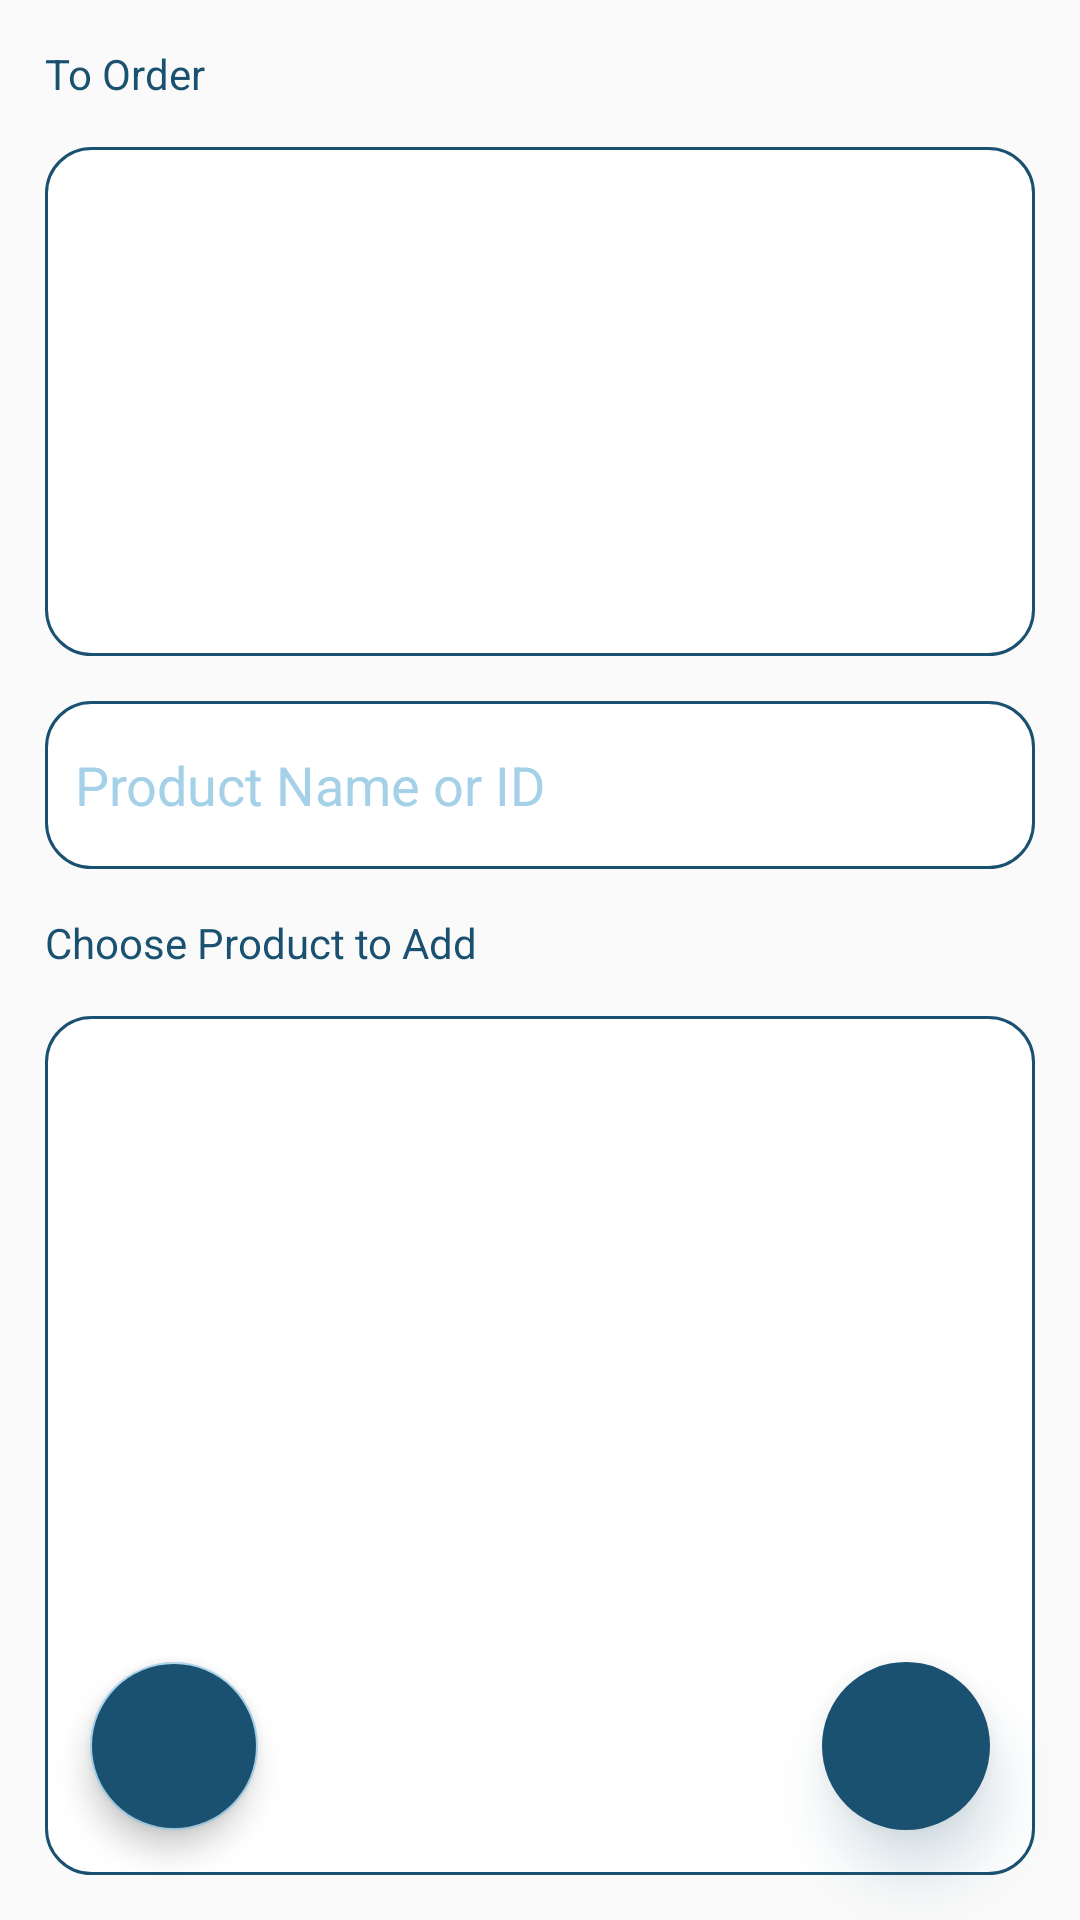

Reconstruct the res/layout file that produces this screen, plus the resources it refers to.
<!-- AndroidManifest.xml: application theme AppTheme -->
<!-- res/layout/add_product_activity.xml -->
<?xml version="1.0" encoding="utf-8"?>

<androidx.constraintlayout.widget.ConstraintLayout xmlns:android="http://schemas.android.com/apk/res/android"
    xmlns:app="http://schemas.android.com/apk/res-auto"
    xmlns:tools="http://schemas.android.com/tools"
    android:layout_width="match_parent"
    android:layout_height="match_parent">

    <ListView
        android:background="@drawable/border_box"
        android:id="@+id/toOrder"
        android:layout_width="0dp"
        android:layout_height="0dp"
        android:layout_marginStart="15dp"
        android:layout_marginTop="15dp"
        android:layout_marginEnd="15dp"
        android:layout_marginBottom="15dp"
        android:isScrollContainer="true"
        android:scrollbars="none"
        app:layout_constraintBottom_toTopOf="@+id/addProductEditText"
        app:layout_constraintEnd_toEndOf="parent"
        app:layout_constraintStart_toStartOf="parent"
        app:layout_constraintTop_toBottomOf="@+id/textView3" />

    <EditText
        android:id="@+id/addProductEditText"
        android:layout_width="0dp"
        android:layout_height="56dp"
        android:background="@drawable/border_box"
        android:ems="10"
        android:hint="@string/addProductHint"
        android:inputType="textPersonName"
        android:textColor="@color/colorPrimaryDark"
        android:textColorHint="@color/colorAccent"
        app:layout_constraintBottom_toBottomOf="parent"
        app:layout_constraintEnd_toEndOf="@+id/toOrder"
        app:layout_constraintStart_toStartOf="@+id/toOrder"
        app:layout_constraintTop_toTopOf="parent"
        app:layout_constraintVertical_bias="0.4" />

    <ListView
        android:background="@drawable/border_box"
        android:id="@+id/toChoose"
        android:layout_width="0dp"
        android:layout_height="0dp"
        android:isScrollContainer="true"
        android:layout_marginStart="15dp"
        android:layout_marginTop="15dp"
        android:layout_marginEnd="15dp"
        android:layout_marginBottom="15dp"
        app:layout_constraintBottom_toBottomOf="parent"
        app:layout_constraintEnd_toEndOf="parent"
        app:layout_constraintStart_toStartOf="parent"
        app:layout_constraintTop_toBottomOf="@+id/textView2" />

    <TextView
        android:id="@+id/textView2"
        android:layout_width="wrap_content"
        android:layout_height="wrap_content"
        android:textColor="@color/colorPrimaryDark"
        android:layout_marginTop="15dp"
        android:text="@string/product_choose"
        android:textAppearance="@style/TextAppearance.AppCompat.Body1"
        app:layout_constraintStart_toStartOf="@+id/toOrder"
        app:layout_constraintTop_toBottomOf="@+id/addProductEditText" />

    <TextView
        android:id="@+id/textView3"
        android:layout_width="wrap_content"
        android:layout_height="wrap_content"
        android:layout_marginStart="15dp"
        android:layout_marginTop="15dp"
        android:text="@string/chosen_product"
        android:textAppearance="@style/TextAppearance.AppCompat.Body1"
        android:textColor="@color/colorPrimaryDark"
        app:layout_constraintStart_toStartOf="parent"
        app:layout_constraintTop_toTopOf="parent" />

    <com.google.android.material.floatingactionbutton.FloatingActionButton
        android:id="@+id/sendOrderButton"
        android:layout_width="wrap_content"
        android:layout_height="wrap_content"
        android:layout_marginEnd="30dp"
        android:layout_marginBottom="30dp"
        android:backgroundTint="@color/colorPrimaryDark"
        android:clickable="true"
        android:focusable="true"
        android:outlineSpotShadowColor="@color/colorPrimaryDark"
        app:borderWidth="0dp"
        app:elevation="12dp"
        app:layout_constraintBottom_toBottomOf="parent"
        app:layout_constraintEnd_toEndOf="parent"
        app:maxImageSize="35dp"
        app:srcCompat="@drawable/send"
        tools:targetApi="p" />

    <com.google.android.material.floatingactionbutton.FloatingActionButton
        android:id="@+id/show_hide"
        android:layout_width="wrap_content"
        android:layout_height="wrap_content"
        android:layout_marginStart="30dp"
        android:backgroundTint="@color/colorPrimaryDark"
        app:maxImageSize="35dp"
        android:layout_marginBottom="30dp"
        android:clickable="true"
        app:layout_constraintBottom_toBottomOf="parent"
        app:layout_constraintStart_toStartOf="parent"
        app:srcCompat="@drawable/eye" />
</androidx.constraintlayout.widget.ConstraintLayout>
<!-- resources referenced by this layout -->
<resources>
  <color name="colorAccent">#A4D0E8</color>
  <color name="colorPrimaryDark">#1A5170</color>
  <!-- drawable border_box (drawable) -->
  <?xml version="1.0" encoding="utf-8"?>
  
  <shape xmlns:android="http://schemas.android.com/apk/res/android">
      <stroke
          android:width="1dp"
          android:color="@color/colorPrimaryDark" />
      <solid
          android:color="@color/white"
          android:paddingLeft="10dp"
          android:paddingTop="10dp"/>
      <corners
          android:radius="15dp"/>
      <padding
          android:left="10dp"
          android:top="10dp"
          android:right="10dp"
          android:bottom="10dp" />
  </shape>
  <string name="addProductHint">Product Name or ID</string>
  <string name="chosen_product">To Order</string>
  <string name="product_choose">Choose Product to Add</string>
  <style name="AppTheme" parent="Theme.AppCompat.Light.NoActionBar">
          
          <item name="colorPrimary">@color/colorPrimaryDark</item>
          <item name="colorAccent">@color/colorAccent</item>
  
      </style>
  <color name="white">#FFFFFF</color>
</resources>
